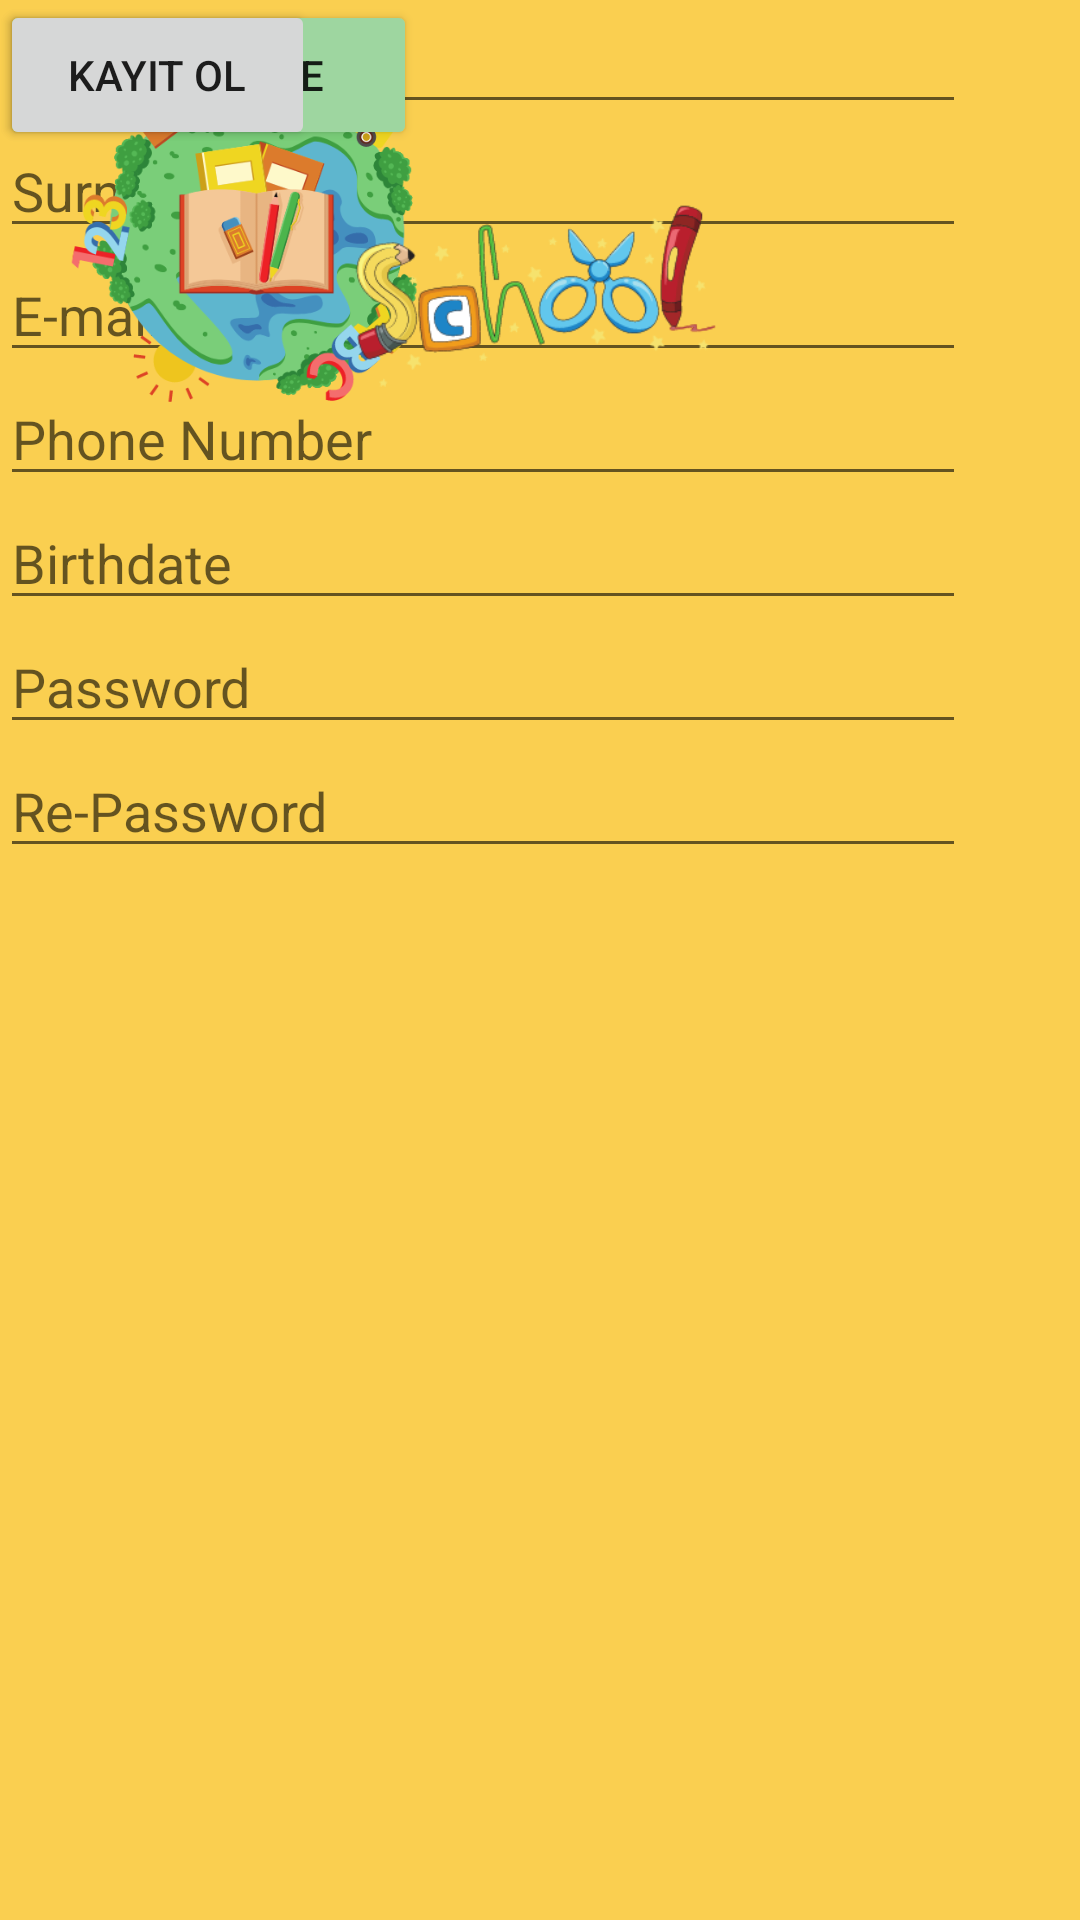

Layout XML and referenced resources for this Android screen:
<!-- AndroidManifest.xml: application theme Theme.BTMobil -->
<!-- res/layout/activity_sign_up_page2.xml -->
<?xml version="1.0" encoding="utf-8"?>
<android.support.constraint.ConstraintLayout xmlns:android="http://schemas.android.com/apk/res/android"
    xmlns:app="http://schemas.android.com/apk/res-auto"
    xmlns:tools="http://schemas.android.com/tools"
    android:id="@+id/LayoutSignUp"
    android:layout_width="match_parent"
    android:layout_height="match_parent"
    android:background="#FACF50"
    tools:context=".SignUpPage">

    <LinearLayout
        android:layout_width="322dp"
        android:layout_height="350dp"
        android:orientation="vertical"
        tools:layout_editor_absoluteX="44dp"
        tools:layout_editor_absoluteY="140dp">

        <EditText
            android:id="@+id/SignUpName"
            android:layout_width="match_parent"
            android:layout_height="wrap_content"
            android:ems="10"
            android:hint="@string/name"
            android:inputType="textPersonName" />

        <EditText
            android:id="@+id/SignUpSurname"
            android:layout_width="match_parent"
            android:layout_height="wrap_content"
            android:ems="10"
            android:hint="@string/surname"
            android:inputType="textPersonName" />

        <EditText
            android:id="@+id/EmailAddress"
            android:layout_width="match_parent"
            android:layout_height="wrap_content"
            android:ems="10"
            android:hint="@string/e_mail"
            android:inputType="textEmailAddress" />

        <EditText
            android:id="@+id/PhoneNumber"
            android:layout_width="match_parent"
            android:layout_height="wrap_content"
            android:ems="10"
            android:hint="Phone Number"
            android:inputType="phone" />

        <EditText
            android:id="@+id/BirthDate"
            android:layout_width="match_parent"
            android:layout_height="wrap_content"
            android:ems="10"
            android:hint="Birthdate"
            android:inputType="date" />

        <EditText
            android:id="@+id/PasswordSignUp"
            android:layout_width="match_parent"
            android:layout_height="wrap_content"
            android:ems="10"
            android:hint="@string/password"
            android:inputType="textPassword" />

        <EditText
            android:id="@+id/SignUpRePassword"
            android:layout_width="match_parent"
            android:layout_height="wrap_content"
            android:ems="10"
            android:hint="Re-Password"
            android:inputType="textPassword" />
    </LinearLayout>

    <ImageView
        android:id="@+id/imageView"
        android:layout_width="163dp"
        android:layout_height="144dp"
        app:srcCompat="@drawable/education"
        tools:layout_editor_absoluteX="245dp"
        tools:layout_editor_absoluteY="499dp" />

    <ImageView
        android:id="@+id/imageView2"
        android:layout_width="357dp"
        android:layout_height="217dp"
        app:srcCompat="@drawable/schollll"
        tools:layout_editor_absoluteX="27dp"
        tools:layout_editor_absoluteY="-30dp" />

    <Button
        android:id="@+id/FotoEkle"
        android:layout_width="139dp"
        android:layout_height="50dp"
        android:backgroundTint="#9ED6A0"
        android:text="@string/resim_ekle"
        tools:layout_editor_absoluteX="44dp"
        tools:layout_editor_absoluteY="498dp" />

    <Button
        android:id="@+id/kayıtOl"
        android:layout_width="105dp"
        android:layout_height="50dp"
        android:text="@string/kayit_ol"
        tools:layout_editor_absoluteX="238dp"
        tools:layout_editor_absoluteY="506dp" />
</android.support.constraint.ConstraintLayout>
<!-- resources referenced by this layout -->
<resources>
  <!-- drawable education: png bitmap (drawable, 82096 bytes) -->
  <!-- drawable schollll: png bitmap (drawable, 29315 bytes) -->
  <string name="e_mail">E-mail</string>
  <string name="kayit_ol">KAYIT OL</string>
  <string name="name">Name</string>
  <string name="password">Password</string>
  <string name="resim_ekle">Resim Ekle</string>
  <string name="surname">Surname</string>
  <style name="Theme.BTMobil" parent="Theme.AppCompat.Light.DarkActionBar">
          
          <item name="colorPrimary">@color/purple_500</item>
          <item name="colorPrimaryDark">@color/purple_700</item>
          <item name="colorAccent">@color/teal_200</item>
          
      </style>
  <!-- not gathered from this repository: default colours our renderer supplied (Android Studio template values) -->
  <color name="purple_500">#FF6200EE</color>
  <color name="purple_700">#FF3700B3</color>
  <color name="teal_200">#FF03DAC5</color>
</resources>
